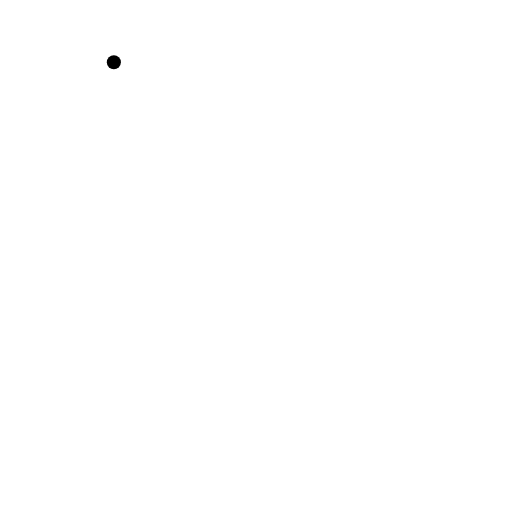
t = 0.00 s
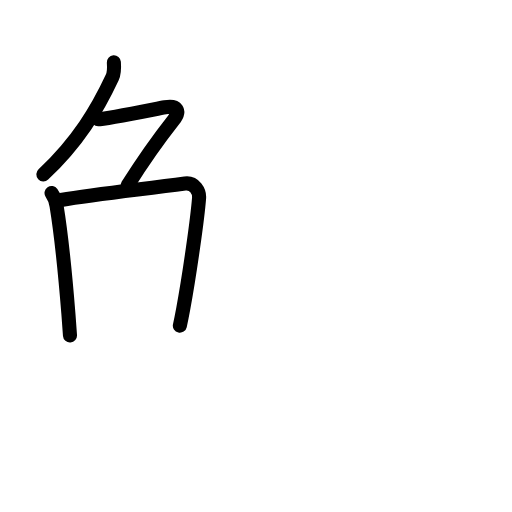
t = 3.81 s
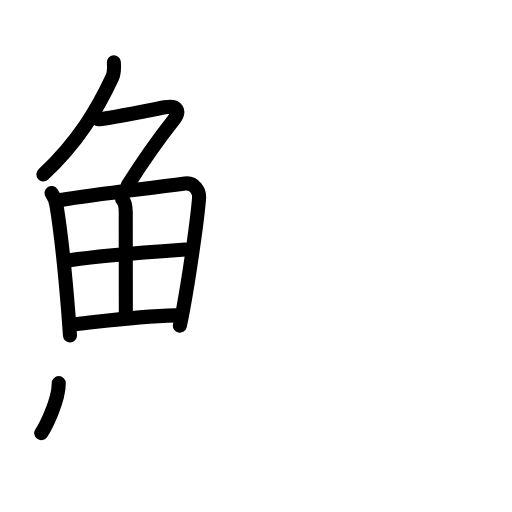
t = 7.75 s
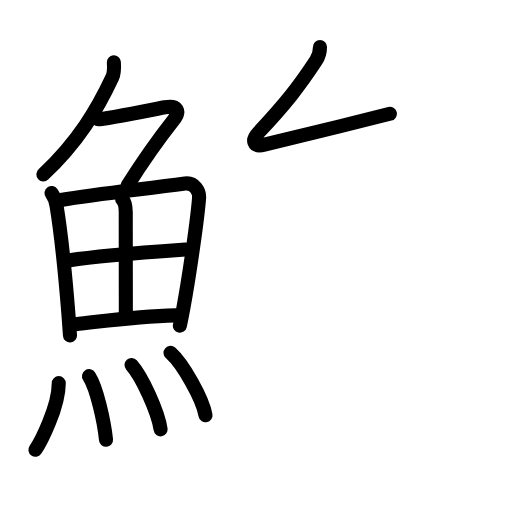
t = 11.44 s
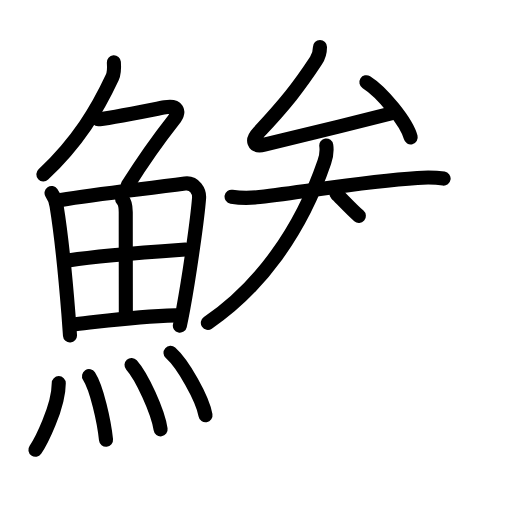
t = 15.13 s
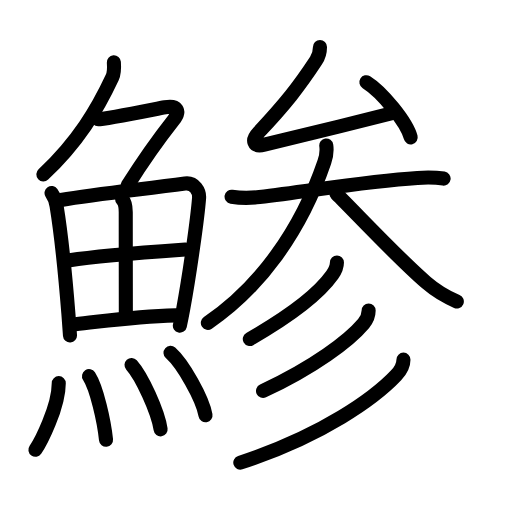
t = 19.00 s

The animated SVG that drew these frames (rendered in a browser with its animation timeline set to each time). Animation: 56 SMIL elements (animate=56); one cycle of 19.00 s.

<?xml version="1.0" encoding="UTF-8"?>
<!--
AniKanjiVG is licensed by CC-BY-SA Paul C. Sommerhoff (https://bitbucket.org/sommerhoff/anikanjivg).
AniKanjiVG uses KanjiVG which is licensed by CC-BY-SA Ulrich Apel (http://kanjivg.tagaini.net).
See also http://creativecommons.org/licenses/by-sa/3.0/
-->
<svg xmlns:kvg='http://kanjivg.tagaini.net' xmlns='http://www.w3.org/2000/svg' width='109' height='109' viewBox='0 0 109 109' style='fill:none;stroke:#000000;stroke-width:3;stroke-linecap:round;stroke-linejoin:round;' id="kvg:kanji_09bf5"><g id="kvg:09bf5" kvg:element="鯵"><g id="kvg:09bf5-g1" kvg:element="魚" kvg:position="left" kvg:radical="general"><g id="kvg:09bf5-g2" kvg:element="𠂊𠂊𠂊𠂊𠂊𠂊𠂊𠂊𠔉𠔉𠂊𠂊𠂊𠂊𤇾𠂊𠔉𠂊𠂊𠂊𠂤𠂊𠂊𠂊𦥯𦥑𠂊𦥑𠂊𠂊𠔉𠔉𠂊𠂊𠂊𠂊𠂊𠂊𠂊𠂊𠂊𠂊𦥑𦥑𠂊𠂊𠂊𠂊𠬝𠂊𤇾𠂊𤇾𠂊𠂊𠂊𠂊𦥑𦥑𠂊𠂊𠂢𠂢𠂊𠂊𦥑𠂊𦰩𠂊𠂊𠂊𠂊𤇾𦥑𠂊𠂊𠂊𠂊𠂊𠂊𠂊𦥑𠂊𠂊𠂊𠂊𠂊𠂊𠂊𠂊𠂊𠂊𠂊𠂢𠂢𦥑𠂊𦥑𦥑𦥑𦥑𦥑𦥑𠂊𠂊𠂊𠂊𠂊𦥑𠂊𠂊𠂊𠂊𤇾𠂊𠂊𠂊𠂊𦥑𦥯𦥑𠂊𠂊𠂊𠂊𠂊𠂊𠂊𠂊𠂊𠂊𠂊𠂊𠂊𦥑𦰌𠂊𦥑𠂊𠂊𠂊𠂊𠂊𠂊𠂊𠂊𠂤𠂤𠂊𠂊𦥑𦥑𠂊𠂤𠂊𠂊𠂊𩙿𠂊𠂊𠂊𠂊𠂊𠂊𠂊𠂊𠂊𠂊𠂊𠂊𠂊𠂊𠂊𠂊𠂊𠂊𠂊𠂊𠂊𠂊𠂊𠂊𠂊𠂊𠂊𠂊𠂊𠂊𠂊𠂊𠂊𠂊𠂊𠂊𠂊𠂊𠂊𠂊𠂊" kvg:variant="true" kvg:original="勹" kvg:position="top"><path id="kvg:09bf5-s1" kvg:type="㇒" d="M24.24,13.25c0.08,1.08,0.12,2.26-0.35,3.26c-3.15,6.74-7.29,13.73-14.66,20.61"><animate attributeName="d" begin="0.0s" dur="0.5s" from="M24.24,13.25C24.24,13.25,24.24,13.25,24.24,13.25" to="M24.24,13.25c0.08,1.08,0.12,2.26-0.35,3.26" />
<animate attributeName="d" begin="0.5s" dur="0.5s" from="M24.24,13.25c0.08,1.08,0.12,2.26-0.35,3.26c0,0,0,0,0,0,0" to="M24.24,13.25c0.08,1.08,0.12,2.26-0.35,3.26c-3.15,6.74-7.29,13.73-14.66,20.61" />
</path>
<path id="kvg:09bf5-s2" kvg:type="㇇" d="M20.89,25.38c1.69,0,10.82-1.88,14.25-2.54c2.45-0.46,3.42,0.66,1.77,2.76c-3.66,4.65-7.16,9.78-9.72,13.85"><animate attributeName="d" begin="1.0s" dur="0.3333333333333333s" from="M20.89,25.38C20.89,25.38,20.89,25.38,20.89,25.38" to="M20.89,25.38c1.69,0,10.82-1.88,14.25-2.54" />
<animate attributeName="d" begin="1.3333333333333333s" dur="0.3333333333333333s" from="M20.89,25.38c1.69,0,10.82-1.88,14.25-2.54c0,0,0,0,0,0,0" to="M20.89,25.38c1.69,0,10.82-1.88,14.25-2.54c2.45-0.46,3.42,0.66,1.77,2.76" />
<animate attributeName="d" begin="1.6666666666666665s" dur="0.3333333333333333s" from="M20.89,25.38c1.69,0,10.82-1.88,14.25-2.54c2.45-0.46,3.42,0.66,1.77,2.76c0,0,0,0,0,0,0" to="M20.89,25.38c1.69,0,10.82-1.88,14.25-2.54c2.45-0.46,3.42,0.66,1.77,2.76c-3.66,4.65-7.16,9.78-9.72,13.85" />
<animate attributeName="d" begin="0s" dur="1.0s" from="M-100,-100" to="M-100,-100" />
</path>
</g>
<g id="kvg:09bf5-g3" kvg:position="bottom"><g id="kvg:09bf5-g4" kvg:element="田"><path id="kvg:09bf5-s3" kvg:type="㇑" d="M10.97,41.09c0.53,0.78,0.96,1.71,1.07,2.75c0.81,4.94,1.88,14.92,2.53,23.07c0.13,1.59,0.24,3.11,0.33,4.51"><animate attributeName="d" begin="2.0s" dur="0.3333333333333333s" from="M10.97,41.09C10.97,41.09,10.97,41.09,10.97,41.09" to="M10.97,41.09c0.53,0.78,0.96,1.71,1.07,2.75" />
<animate attributeName="d" begin="2.3333333333333335s" dur="0.3333333333333333s" from="M10.97,41.09c0.53,0.78,0.96,1.71,1.07,2.75c0,0,0,0,0,0,0" to="M10.97,41.09c0.53,0.78,0.96,1.71,1.07,2.75c0.81,4.94,1.88,14.92,2.53,23.07" />
<animate attributeName="d" begin="2.6666666666666665s" dur="0.3333333333333333s" from="M10.97,41.09c0.53,0.78,0.96,1.71,1.07,2.75c0.81,4.94,1.88,14.92,2.53,23.07c0,0,0,0,0,0,0" to="M10.97,41.09c0.53,0.78,0.96,1.71,1.07,2.75c0.81,4.94,1.88,14.92,2.53,23.07c0.13,1.59,0.24,3.11,0.33,4.51" />
<animate attributeName="d" begin="0s" dur="2.0s" from="M-100,-100" to="M-100,-100" />
</path>
<path id="kvg:09bf5-s4" kvg:type="㇕a" d="M12.97,42.57c7.49-1.26,16.65-2.2,26.41-3.5c2.07-0.28,3.11,1.73,3,3.1c-0.33,4.27-1.99,16.09-3.38,23.6c-0.25,1.35-0.49,2.55-0.71,3.56"><animate attributeName="d" begin="3.0s" dur="0.25s" from="M12.97,42.57C12.97,42.57,12.97,42.57,12.97,42.57" to="M12.97,42.57c7.49-1.26,16.65-2.2,26.41-3.5" />
<animate attributeName="d" begin="3.25s" dur="0.25s" from="M12.97,42.57c7.49-1.26,16.65-2.2,26.41-3.5c0,0,0,0,0,0,0" to="M12.97,42.57c7.49-1.26,16.65-2.2,26.41-3.5c2.07-0.28,3.11,1.73,3,3.1" />
<animate attributeName="d" begin="3.5s" dur="0.25s" from="M12.97,42.57c7.49-1.26,16.65-2.2,26.41-3.5c2.07-0.28,3.11,1.73,3,3.1c0,0,0,0,0,0,0" to="M12.97,42.57c7.49-1.26,16.65-2.2,26.41-3.5c2.07-0.28,3.11,1.73,3,3.1c-0.33,4.27-1.99,16.09-3.38,23.6" />
<animate attributeName="d" begin="3.75s" dur="0.25s" from="M12.97,42.57c7.49-1.26,16.65-2.2,26.41-3.5c2.07-0.28,3.11,1.73,3,3.1c-0.33,4.27-1.99,16.09-3.38,23.6c0,0,0,0,0,0,0" to="M12.97,42.57c7.49-1.26,16.65-2.2,26.41-3.5c2.07-0.28,3.11,1.73,3,3.1c-0.33,4.27-1.99,16.09-3.38,23.6c-0.25,1.35-0.49,2.55-0.71,3.56" />
<animate attributeName="d" begin="0s" dur="3.0s" from="M-100,-100" to="M-100,-100" />
</path>
<path id="kvg:09bf5-s5" kvg:type="㇑a" d="M26,42.4c0.61,0.61,0.77,1.73,0.77,2.76c0,7.11,0.02,18.19,0.02,21.71"><animate attributeName="d" begin="4.0s" dur="0.5s" from="M26,42.4C26,42.4,26,42.4,26,42.4" to="M26,42.4c0.61,0.61,0.77,1.73,0.77,2.76" />
<animate attributeName="d" begin="4.5s" dur="0.5s" from="M26,42.4c0.61,0.61,0.77,1.73,0.77,2.76c0,0,0,0,0,0,0" to="M26,42.4c0.61,0.61,0.77,1.73,0.77,2.76c0,7.11,0.02,18.19,0.02,21.71" />
<animate attributeName="d" begin="0s" dur="4.0s" from="M-100,-100" to="M-100,-100" />
</path>
<path id="kvg:09bf5-s6" kvg:type="㇐a" d="M14.84,55.42c6.53-1.04,15.78-1.67,24.65-2.29"><animate attributeName="d" begin="5.0s" dur="1.0s" from="M14.84,55.42C14.84,55.42,14.84,55.42,14.84,55.42" to="M14.84,55.42c6.53-1.04,15.78-1.67,24.65-2.29" />
<animate attributeName="d" begin="0s" dur="5.0s" from="M-100,-100" to="M-100,-100" />
</path>
<path id="kvg:09bf5-s7" kvg:type="㇐a" d="M16.04,69.03c5.39-0.54,12.21-1.65,21.35-1.89"><animate attributeName="d" begin="6.0s" dur="1.0s" from="M16.04,69.03C16.04,69.03,16.04,69.03,16.04,69.03" to="M16.04,69.03c5.39-0.54,12.21-1.65,21.35-1.89" />
<animate attributeName="d" begin="0s" dur="6.0s" from="M-100,-100" to="M-100,-100" />
</path>
</g>
<g id="kvg:09bf5-g5" kvg:element="灬" kvg:variant="true" kvg:original="火"><path id="kvg:09bf5-s8" kvg:type="㇔" d="M12.51,81.57c0,5.13-3.94,12.72-4.97,14.18"><animate attributeName="d" begin="7.0s" dur="1.0s" from="M12.51,81.57C12.51,81.57,12.51,81.57,12.51,81.57" to="M12.51,81.57c0,5.13-3.94,12.72-4.97,14.18" />
<animate attributeName="d" begin="0s" dur="7.0s" from="M-100,-100" to="M-100,-100" />
</path>
<path id="kvg:09bf5-s9" kvg:type="㇔" d="M18.95,80.08c1.64,2.55,3.21,9.57,3.62,13.54"><animate attributeName="d" begin="8.0s" dur="1.0s" from="M18.95,80.08C18.95,80.08,18.95,80.08,18.95,80.08" to="M18.95,80.08c1.64,2.55,3.21,9.57,3.62,13.54" />
<animate attributeName="d" begin="0s" dur="8.0s" from="M-100,-100" to="M-100,-100" />
</path>
<path id="kvg:09bf5-s10" kvg:type="㇔" d="M28,77.69c2.18,2.42,5.64,9.95,6.19,13.71"><animate attributeName="d" begin="9.0s" dur="1.0s" from="M28,77.69C28,77.69,28,77.69,28,77.69" to="M28,77.69c2.18,2.42,5.64,9.95,6.19,13.71" />
<animate attributeName="d" begin="0s" dur="9.0s" from="M-100,-100" to="M-100,-100" />
</path>
<path id="kvg:09bf5-s11" kvg:type="㇔" d="M36.3,75.12c2.63,2.34,6.79,9.64,7.45,13.28"><animate attributeName="d" begin="10.0s" dur="1.0s" from="M36.3,75.12C36.3,75.12,36.3,75.12,36.3,75.12" to="M36.3,75.12c2.63,2.34,6.79,9.64,7.45,13.28" />
<animate attributeName="d" begin="0s" dur="10.0s" from="M-100,-100" to="M-100,-100" />
</path>
</g>
</g>
</g>
<g id="kvg:09bf5-g6" kvg:element="参" kvg:position="right"><g id="kvg:09bf5-g7" kvg:element="厶" kvg:position="top"><path id="kvg:09bf5-s12" kvg:type="㇜" d="M68.12,10c0,1-0.24,2-0.85,2.92c-3.67,5.59-6.52,9.2-12.27,15.33c-1.48,1.58-1.15,3.13,1.29,2.55C63.88,29,74.42,26.39,83,24.22"><animate attributeName="d" begin="11.0s" dur="0.25s" from="M68.12,10C68.12,10,68.12,10,68.12,10" to="M68.12,10c0,1-0.24,2-0.85,2.92" />
<animate attributeName="d" begin="11.25s" dur="0.25s" from="M68.12,10c0,1-0.24,2-0.85,2.92c0,0,0,0,0,0,0" to="M68.12,10c0,1-0.24,2-0.85,2.92c-3.67,5.59-6.52,9.2-12.27,15.33" />
<animate attributeName="d" begin="11.5s" dur="0.25s" from="M68.12,10c0,1-0.24,2-0.85,2.92c-3.67,5.59-6.52,9.2-12.27,15.33c0,0,0,0,0,0,0" to="M68.12,10c0,1-0.24,2-0.85,2.92c-3.67,5.59-6.52,9.2-12.27,15.33c-1.48,1.58-1.15,3.13,1.29,2.55" />
<animate attributeName="d" begin="11.75s" dur="0.25s" from="M68.12,10c0,1-0.24,2-0.85,2.92c-3.67,5.59-6.52,9.2-12.27,15.33c-1.48,1.58-1.15,3.13,1.29,2.55c0,0,0,0,0,0,0" to="M68.12,10c0,1-0.24,2-0.85,2.92c-3.67,5.59-6.52,9.2-12.27,15.33c-1.48,1.58-1.15,3.13,1.29,2.55C63.88,29,74.42,26.39,83,24.22" />
<animate attributeName="d" begin="0s" dur="11.0s" from="M-100,-100" to="M-100,-100" />
</path>
<path id="kvg:09bf5-s13" kvg:type="㇔" d="M78,17.5c3.33,2.07,8.6,8.52,9.43,11.74"><animate attributeName="d" begin="12.0s" dur="1.0s" from="M78,17.5C78,17.5,78,17.5,78,17.5" to="M78,17.5c3.33,2.07,8.6,8.52,9.43,11.74" />
<animate attributeName="d" begin="0s" dur="12.0s" from="M-100,-100" to="M-100,-100" />
</path>
</g>
<g id="kvg:09bf5-g8" kvg:position="bottom"><g id="kvg:09bf5-g9" kvg:element="大"><path id="kvg:09bf5-s14" kvg:type="㇐" d="M49.3,41.88c2.08,0.34,3.85,0.33,5.94,0.07c11.52-1.38,22.54-3.36,33.63-4.07c1.86-0.12,3.75-0.13,5.57,0.14"><animate attributeName="d" begin="13.0s" dur="0.3333333333333333s" from="M49.3,41.88C49.3,41.88,49.3,41.88,49.3,41.88" to="M49.3,41.88c2.08,0.34,3.85,0.33,5.94,0.07" />
<animate attributeName="d" begin="13.333333333333334s" dur="0.3333333333333333s" from="M49.3,41.88c2.08,0.34,3.85,0.33,5.94,0.07c0,0,0,0,0,0,0" to="M49.3,41.88c2.08,0.34,3.85,0.33,5.94,0.07c11.52-1.38,22.54-3.36,33.63-4.07" />
<animate attributeName="d" begin="13.666666666666666s" dur="0.3333333333333333s" from="M49.3,41.88c2.08,0.34,3.85,0.33,5.94,0.07c11.52-1.38,22.54-3.36,33.63-4.07c0,0,0,0,0,0,0" to="M49.3,41.88c2.08,0.34,3.85,0.33,5.94,0.07c11.52-1.38,22.54-3.36,33.63-4.07c1.86-0.12,3.75-0.13,5.57,0.14" />
<animate attributeName="d" begin="0s" dur="13.0s" from="M-100,-100" to="M-100,-100" />
</path>
<path id="kvg:09bf5-s15" kvg:type="㇒" d="M69.46,30.98c0.17,1.13-0.05,2.45-0.41,3.51C64,49.25,55.25,61.25,44.25,68.73"><animate attributeName="d" begin="14.0s" dur="0.5s" from="M69.46,30.98C69.46,30.98,69.46,30.98,69.46,30.98" to="M69.46,30.98c0.17,1.13-0.05,2.45-0.41,3.51" />
<animate attributeName="d" begin="14.5s" dur="0.5s" from="M69.46,30.98c0.17,1.13-0.05,2.45-0.41,3.51c0,0,0,0,0,0,0" to="M69.46,30.98c0.17,1.13-0.05,2.45-0.41,3.51C64,49.25,55.25,61.25,44.25,68.73" />
<animate attributeName="d" begin="0s" dur="14.0s" from="M-100,-100" to="M-100,-100" />
</path>
<path id="kvg:09bf5-s16" kvg:type="㇏" d="M71.62,41.25c4.45,4.41,13.21,13.79,19.12,18.89c1.81,1.56,3.76,2.86,6.51,4.03"><animate attributeName="d" begin="15.0s" dur="0.5s" from="M71.62,41.25C71.62,41.25,71.62,41.25,71.62,41.25" to="M71.62,41.25c4.45,4.41,13.21,13.79,19.12,18.89" />
<animate attributeName="d" begin="15.5s" dur="0.5s" from="M71.62,41.25c4.45,4.41,13.21,13.79,19.12,18.89c0,0,0,0,0,0,0" to="M71.62,41.25c4.45,4.41,13.21,13.79,19.12,18.89c1.81,1.56,3.76,2.86,6.51,4.03" />
<animate attributeName="d" begin="0s" dur="15.0s" from="M-100,-100" to="M-100,-100" />
</path>
</g>
<g id="kvg:09bf5-g10" kvg:element="彡"><g id="kvg:09bf5-g11" kvg:element="丿"><path id="kvg:09bf5-s17" kvg:type="㇒" d="M71.73,55.89c0,0.86-0.45,1.86-0.98,2.62c-2.47,3.5-8.16,8.27-17.57,13.67"><animate attributeName="d" begin="16.0s" dur="0.5s" from="M71.73,55.89C71.73,55.89,71.73,55.89,71.73,55.89" to="M71.73,55.89c0,0.86-0.45,1.86-0.98,2.62" />
<animate attributeName="d" begin="16.5s" dur="0.5s" from="M71.73,55.89c0,0.86-0.45,1.86-0.98,2.62c0,0,0,0,0,0,0" to="M71.73,55.89c0,0.86-0.45,1.86-0.98,2.62c-2.47,3.5-8.16,8.27-17.57,13.67" />
<animate attributeName="d" begin="0s" dur="16.0s" from="M-100,-100" to="M-100,-100" />
</path>
</g>
<g id="kvg:09bf5-g12" kvg:element="丿"><path id="kvg:09bf5-s18" kvg:type="㇒" d="M78.48,66.1c0,0.9-0.21,1.75-1.09,2.8C74.31,72.57,66.79,78.2,56,83.23"><animate attributeName="d" begin="17.0s" dur="0.5s" from="M78.48,66.1C78.48,66.1,78.48,66.1,78.48,66.1" to="M78.48,66.1c0,0.9-0.21,1.75-1.09,2.8" />
<animate attributeName="d" begin="17.5s" dur="0.5s" from="M78.48,66.1c0,0.9-0.21,1.75-1.09,2.8c0,0,0,0,0,0,0" to="M78.48,66.1c0,0.9-0.21,1.75-1.09,2.8C74.31,72.57,66.79,78.2,56,83.23" />
<animate attributeName="d" begin="0s" dur="17.0s" from="M-100,-100" to="M-100,-100" />
</path>
</g>
<g id="kvg:09bf5-g13" kvg:element="丿"><path id="kvg:09bf5-s19" kvg:type="㇒" d="M85.89,76.57c0,1.3-0.75,2.47-1.58,3.35c-4.46,4.7-15.48,12.8-33.15,18.57"><animate attributeName="d" begin="18.0s" dur="0.5s" from="M85.89,76.57C85.89,76.57,85.89,76.57,85.89,76.57" to="M85.89,76.57c0,1.3-0.75,2.47-1.58,3.35" />
<animate attributeName="d" begin="18.5s" dur="0.5s" from="M85.89,76.57c0,1.3-0.75,2.47-1.58,3.35c0,0,0,0,0,0,0" to="M85.89,76.57c0,1.3-0.75,2.47-1.58,3.35c-4.46,4.7-15.48,12.8-33.15,18.57" />
<animate attributeName="d" begin="0s" dur="18.0s" from="M-100,-100" to="M-100,-100" />
</path>
</g>
</g>
</g>
</g>
</g>
</svg>
